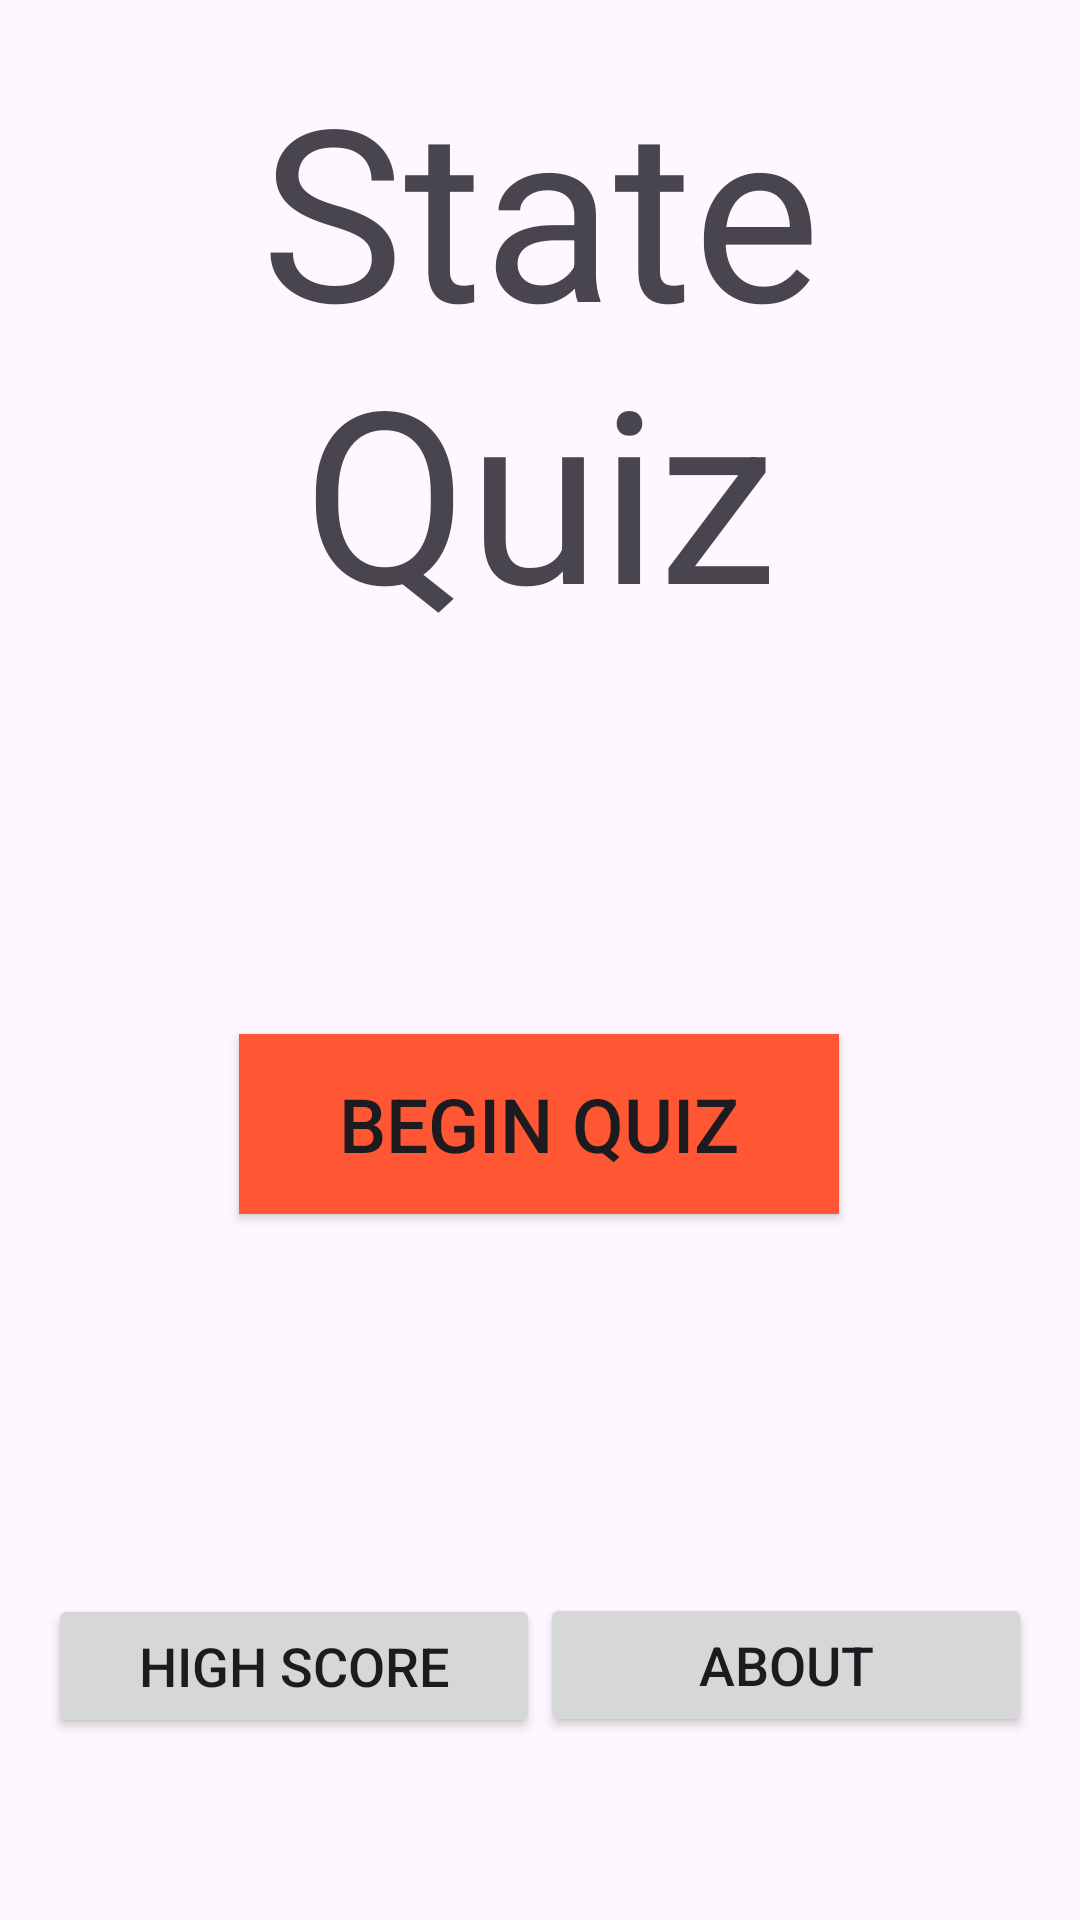

Here is an Android app screen rendered from its layout file. Give the layout XML and the strings, colors and styles it references.
<!-- AndroidManifest.xml: application theme Theme.StateQuizApp -->
<!-- res/layout/fragment_home_page.xml -->
<?xml version="1.0" encoding="utf-8"?>
<androidx.constraintlayout.widget.ConstraintLayout xmlns:android="http://schemas.android.com/apk/res/android"
    xmlns:app="http://schemas.android.com/apk/res-auto"
    xmlns:tools="http://schemas.android.com/tools"
    android:layout_width="match_parent"
    android:layout_height="match_parent"
    android:padding="16dp"
    tools:context=".HomePage">

    <TextView
        android:id="@+id/titleTextView"
        android:layout_width="wrap_content"
        android:layout_height="wrap_content"
        android:gravity="center"
        android:text="State Quiz"
        android:textSize="80sp"
        app:layout_constraintBottom_toTopOf="@+id/beginQuizButton"
        app:layout_constraintEnd_toEndOf="parent"
        app:layout_constraintHorizontal_bias="0.489"
        app:layout_constraintStart_toStartOf="parent"
        app:layout_constraintTop_toTopOf="parent"
        app:layout_constraintVertical_chainStyle="spread" />

    <Button
        android:id="@+id/beginQuizButton"
        android:layout_width="200dp"
        android:layout_height="60dp"
        android:layout_marginTop="128dp"
        android:background="#FF5733"
        android:text="BEGIN QUIZ"
        android:textAllCaps="true"
        android:textSize="25sp"
        app:layout_constraintEnd_toEndOf="parent"
        app:layout_constraintHorizontal_bias="0.497"
        app:layout_constraintStart_toStartOf="parent"
        app:layout_constraintTop_toBottomOf="@+id/titleTextView" />

    <Button
        android:id="@+id/highScoreButton"
        android:layout_width="0dp"
        android:layout_height="wrap_content"
        android:text="High Score"
        android:textAllCaps="true"
        android:textSize="18sp"
        app:layout_constraintBottom_toBottomOf="parent"
        app:layout_constraintEnd_toStartOf="@+id/aboutButton"
        app:layout_constraintStart_toStartOf="parent"
        app:layout_constraintTop_toBottomOf="@+id/beginQuizButton"
        app:layout_constraintVertical_bias="0.739" />

    <Button
        android:id="@+id/aboutButton"
        android:layout_width="0dp"
        android:layout_height="wrap_content"
        android:text="About"
        android:textAllCaps="true"
        android:textSize="18sp"
        app:layout_constraintBottom_toBottomOf="parent"
        app:layout_constraintEnd_toEndOf="parent"
        app:layout_constraintStart_toEndOf="@+id/highScoreButton"
        app:layout_constraintTop_toBottomOf="@+id/beginQuizButton"
        app:layout_constraintVertical_bias="0.737" />

</androidx.constraintlayout.widget.ConstraintLayout>
<!-- resources referenced by this layout -->
<resources>
  <style name="Theme.StateQuizApp" parent="Base.Theme.StateQuizApp" />
  <style name="Base.Theme.StateQuizApp" parent="Theme.Material3.DayNight.NoActionBar">
          
          
      </style>
</resources>
